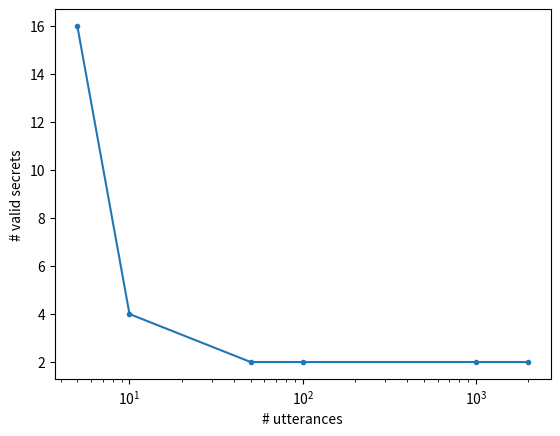

The script that saved this image:
from itertools import product, combinations
import random

term_values = [-1, 1]


def iter_worlds(d: int) -> iter:
    """A world is represented as a tuple over {-1, 1}."""
    return product(*[term_values for _ in range(d)])


def evaluate(utterance, world) -> bool:
    """Return truth value of utterance in world.

    An utterance is a conjunction of d terms represented as a tuple in {-1, 0, 1}^d
    A world is a truth assignment to d bits represented as a tuple in {-1, 1}^d
    """
    return all(u * w >= 0 for u, w in zip(utterance, world))


def get_valid_secrets(utterances, d, k):
    valid_secrets = []
    worlds = list(iter_worlds(d))
    for secret in combinations(worlds, k):
        if all(any(evaluate(u, w) for w in secret) for u in utterances):
            print("Found valid secret:", secret)
            valid_secrets.append(secret)
    return valid_secrets


def sample_semi_canonical(d):
    unassigned_idx = random.randint(0, d - 1)
    return tuple(random.choice([-1, 1]) if idx != unassigned_idx else 0 for idx in range(d))


def main(n=10, d=3):
    ns = [5, 10, 50, 100, 1000, 2000]
    n_secrets = []

    for n in ns:
        utterances = [sample_semi_canonical(d=3) for _ in range(n)]
        k = 2**(d - 1)  # Half the worlds should be included in the secret.

        secrets = get_valid_secrets(utterances, d, k)
        n_secrets.append(len(secrets))
        print("=" * 10)
        print("# of secrets:", len(secrets))
        print(secrets)
    
    import matplotlib.pyplot as plt
    plt.plot(ns, n_secrets, marker=".")
    plt.xlabel("# utterances")
    plt.ylabel("# valid secrets")
    plt.xscale("log")
    plt.show()

if __name__ == "__main__":
    main()